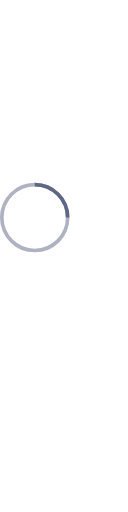
t = 0.00 s
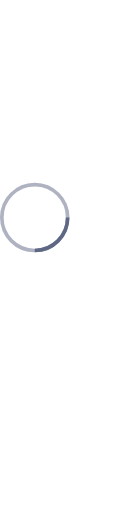
t = 0.25 s
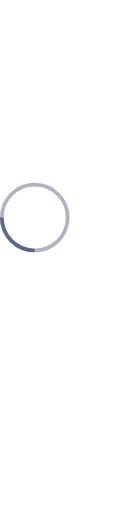
t = 0.50 s
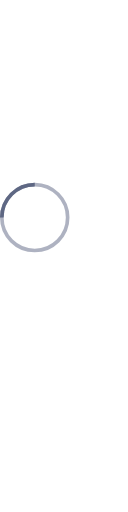
t = 0.75 s

The animated SVG that drew these frames (rendered in a browser with its animation timeline set to each time). Animation: 1 SMIL element (animateTransform=1); one cycle of 1.00 s, repeats indefinitely.

<svg width="500" height="500" viewBox="0 -100 70 280" xmlns="http://www.w3.org/2000/svg" stroke="#5e6783">
    <g fill="none" fill-rule="evenodd">
        <g transform="translate(1 1)" stroke-width="2">
            <circle stroke-opacity=".5" cx="18" cy="18" r="18"/>
            <path d="M36 18c0-9.94-8.06-18-18-18">
                <animateTransform attributeName="transform" type="rotate" from="0 18 18" to="360 18 18" dur="1s" repeatCount="indefinite"/>
            </path>
        </g>
    </g>
</svg>
